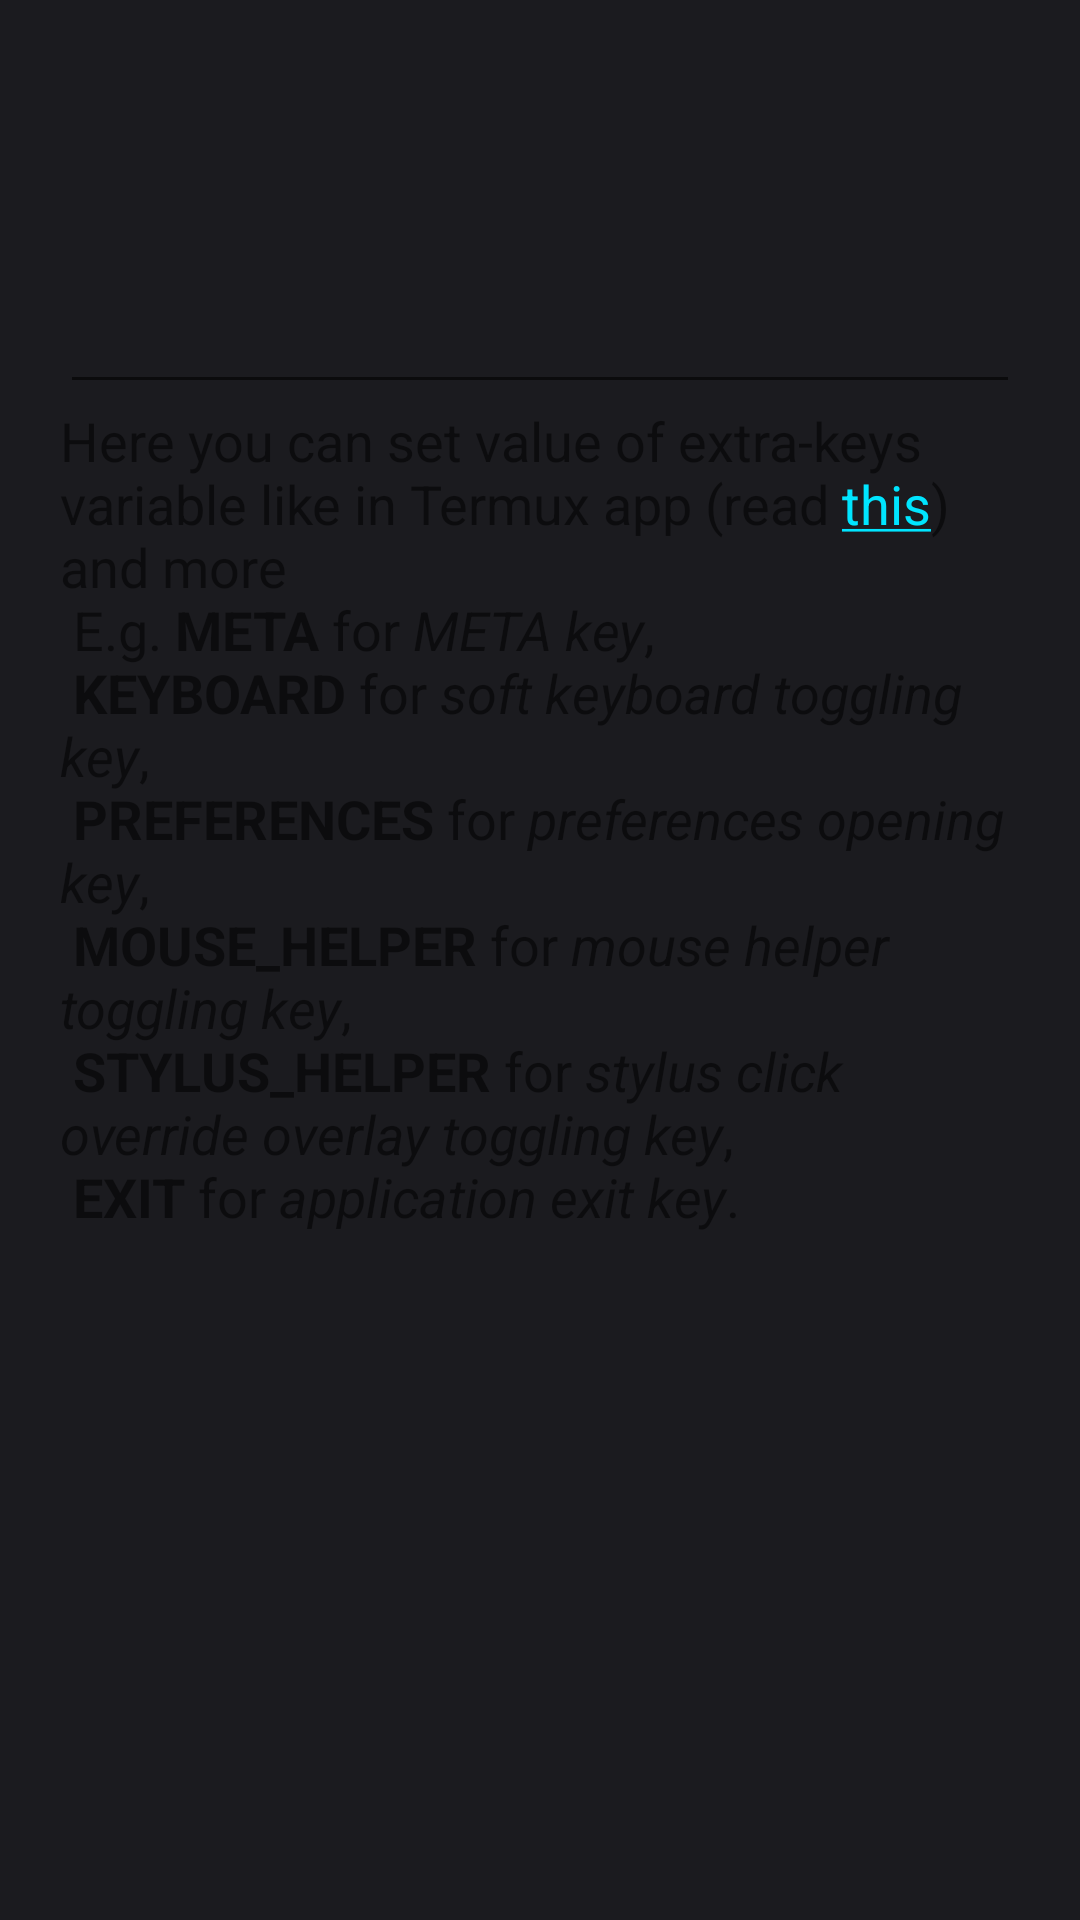

Here is an Android app screen rendered from its layout file. Give the layout XML and the strings, colors and styles it references.
<!-- AndroidManifest.xml: application theme Theme.PocketLinux -->
<!-- res/layout/extra_keys_config.xml -->
<?xml version="1.0" encoding="utf-8"?>
<LinearLayout android:orientation="vertical" android:paddingLeft="20.0dp" android:paddingTop="20.0dp" android:paddingRight="20.0dp" android:paddingBottom="20.0dp" android:layout_width="match_parent" android:layout_height="match_parent"
  xmlns:android="http://schemas.android.com/apk/res/android">
    <EditText android:textSize="16.0sp" android:gravity="start|top" android:id="@id/extra_keys_config" android:scrollbars="vertical" android:layout_width="match_parent" android:layout_height="wrap_content" android:lines="10" android:minLines="5" android:scrollHorizontally="true" android:inputType="textMultiLine" android:autofillHints="" />
    <TextView android:textSize="18.0sp" android:id="@id/extra_keys_config_description" android:layout_width="match_parent" android:layout_height="wrap_content" android:text="@string/extra_keys_config_desc" />
</LinearLayout>
<!-- resources referenced by this layout -->
<resources>
  <string name="extra_keys_config_desc">Here you can set value of extra-keys variable like in Termux app (read <a href="http://wiki.termux.com/wiki/Touch_Keyboard#Extra_Keys_Row">this</a>") and more 
   E.g. "<b>META</b> for <i>META key</i>", 
   "<b>KEYBOARD</b> for <i>soft keyboard toggling key</i>", 
   "<b>PREFERENCES</b> for <i>preferences opening key</i>", 
   "<b>MOUSE_HELPER</b> for <i>mouse helper toggling key</i>", 
   "<b>STYLUS_HELPER</b> for <i>stylus click override overlay toggling key</i>", 
   "<b>EXIT</b> for <i>application exit key</i>.</string>
  <style name="Theme.MaterialComponents.DayNight.NoActionBar" parent="@style/Theme.MaterialComponents.Light.NoActionBar" />
  <style name="Theme.MaterialComponents.Light" parent="@style/Base.Theme.MaterialComponents.Light" />
  <style name="Base.Theme.MaterialComponents.Light" parent="@style/Base.V21.Theme.MaterialComponents.Light" />
  <color name="design_default_color_background">#ffffff</color>
  <style name="ThemeOverlay.MaterialComponents.Dialog" parent="@style/Base.ThemeOverlay.MaterialComponents.Dialog" />
  <dimen name="mtrl_toolbar_default_height">56.0dp</dimen>
  <style name="ThemeOverlay.MaterialComponents.Dialog.Alert" parent="@style/Base.ThemeOverlay.MaterialComponents.Dialog.Alert" />
  <style name="Widget.MaterialComponents.AppBarLayout.Primary" parent="@style/Widget.Design.AppBarLayout" />
  <style name="ThemeOverlay.MaterialComponents.BottomSheetDialog" parent="@style/Base.V21.ThemeOverlay.MaterialComponents.BottomSheetDialog" />
  <color name="design_default_color_error">#b00020</color>
  <color name="design_default_color_primary">#6200ee</color>
  <color name="design_default_color_primary_dark">#3700b3</color>
  <style name="Platform.MaterialComponents.Light" parent="@style/Theme.AppCompat.Light" />
  <color name="design_default_color_on_background">#000000</color>
  <color name="design_default_color_on_error">#ffffff</color>
  <color name="design_default_color_on_primary">#ffffff</color>
  <color name="design_default_color_on_secondary">#000000</color>
  <color name="design_default_color_on_surface">#000000</color>
  <color name="design_default_color_primary_variant">#3700b3</color>
  <color name="design_default_color_secondary">#03dac6</color>
  <color name="design_default_color_secondary_variant">#018786</color>
  <color name="design_default_color_surface">#ffffff</color>
  <dimen name="mtrl_min_touch_target_size">48.0dp</dimen>
  <string name="material_motion_easing_accelerated">cubic-bezier(0.4, 0.0, 1.0, 1.0)</string>
  <string name="material_motion_easing_decelerated">cubic-bezier(0.0, 0.0, 0.2, 1.0)</string>
  <string name="material_motion_easing_emphasized">path(M 0,0 C 0.05, 0, 0.133333, 0.06, 0.166666, 0.4 C 0.208333, 0.82, 0.25, 1, 1, 1)</string>
  <string name="material_motion_easing_linear">cubic-bezier(0.0, 0.0, 1.0, 1.0)</string>
  <string name="material_motion_easing_standard">cubic-bezier(0.4, 0.0, 0.2, 1.0)</string>
  <color name="mtrl_scrim_color">#52000000</color>
  <style name="ThemeOverlay.AppCompat.Light" parent="@style/Base.ThemeOverlay.AppCompat.Light" />
  <style name="Widget.AppCompat.Light.ActionBar.Solid" parent="@style/Base.Widget.AppCompat.Light.ActionBar.Solid" />
  <style name="Widget.AppCompat.ActionMode" parent="@style/Base.Widget.AppCompat.ActionMode" />
  <style name="Base.ThemeOverlay.MaterialComponents.Dialog.Alert" parent="@style/Base.V14.ThemeOverlay.MaterialComponents.Dialog.Alert" />
  <dimen name="mtrl_btn_text_btn_padding_left">8.0dp</dimen>
  <dimen name="mtrl_btn_text_btn_padding_right">8.0dp</dimen>
  <dimen name="mtrl_btn_text_btn_icon_padding">4.0dp</dimen>
  <style name="Widget.AppCompat.CompoundButton.CheckBox" parent="@style/Base.Widget.AppCompat.CompoundButton.CheckBox" />
  <dimen name="mtrl_fab_elevation">6.0dp</dimen>
  <dimen name="mtrl_fab_translation_z_hovered_focused">2.0dp</dimen>
  <dimen name="mtrl_fab_translation_z_pressed">6.0dp</dimen>
</resources>
